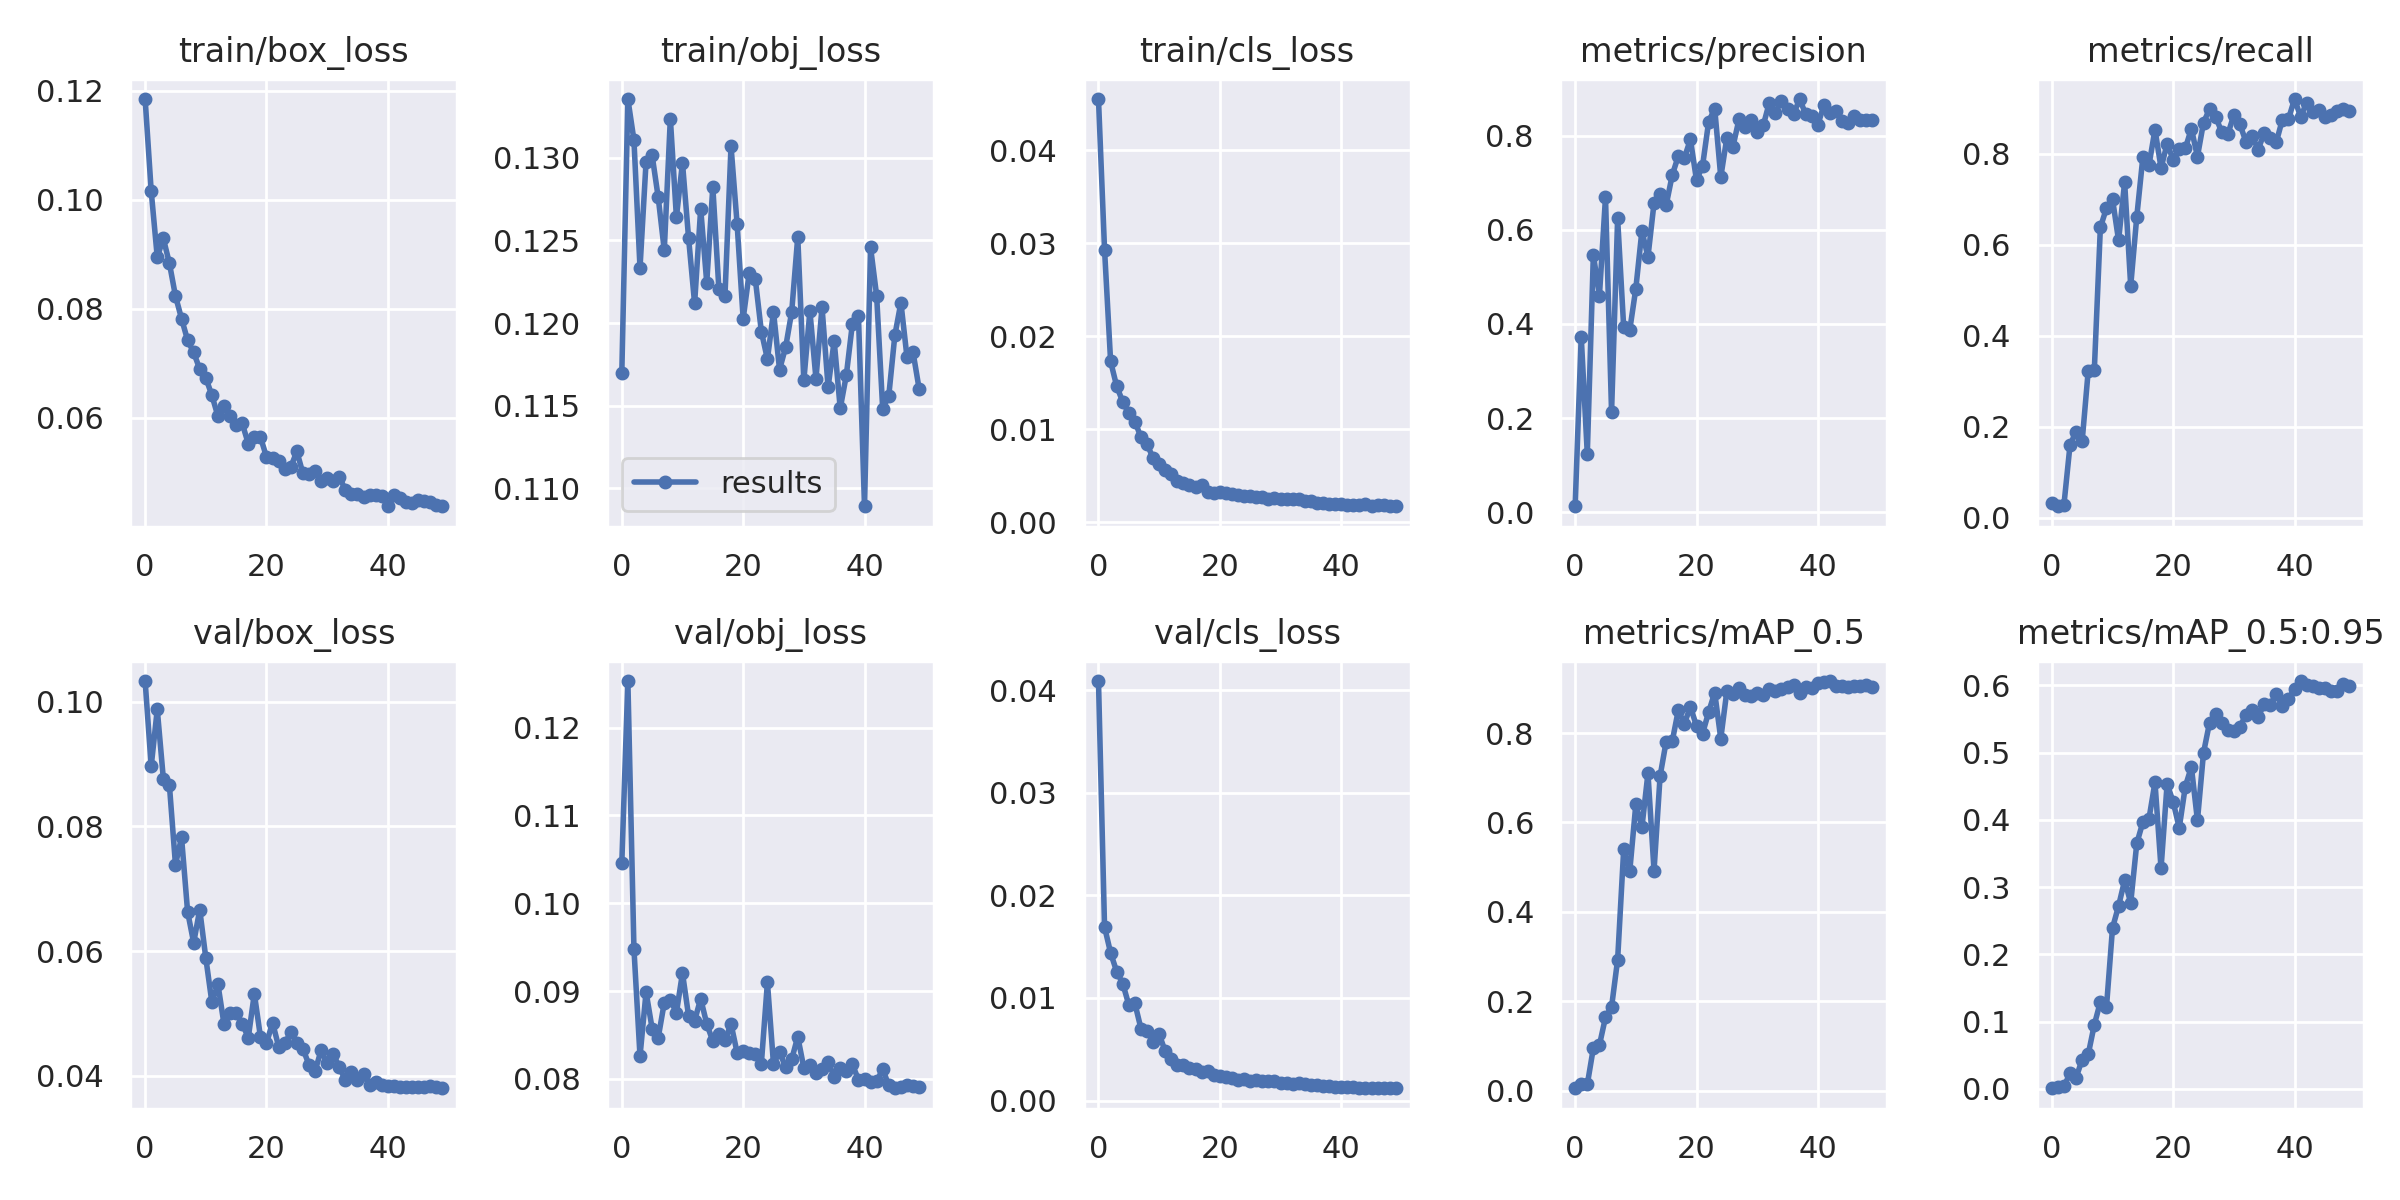

Source data for this figure (header and first rows):
epoch, train/box_loss, train/obj_loss, train/cls_loss, metrics/precision, metrics/recall, metrics/mAP_0.5, metrics/mAP_0.5:0.95, val/box_loss, val/obj_loss, val/cls_loss, x/lr0, x/lr1, x/lr2
0, 0.1185, 0.117, 0.04553, 0.01286, 0.03251, 0.005039, 0.001059, 0.1033, 0.1046, 0.0409, 0.003268, 0.003268, 0.07059
1, 0.1016, 0.1336, 0.02933, 0.3733, 0.02564, 0.01365, 0.003118, 0.08965, 0.1253, 0.01692, 0.006471, 0.006471, 0.04046
2, 0.08948, 0.1311, 0.0173, 0.1242, 0.02946, 0.01349, 0.003945, 0.09878, 0.09482, 0.0144, 0.009541, 0.009541, 0.01019
3, 0.09291, 0.1233, 0.01463, 0.5466, 0.1603, 0.09503, 0.02316, 0.08769, 0.08258, 0.01258, 0.009406, 0.009406, 0.009406
4, 0.08837, 0.1298, 0.01296, 0.46, 0.1896, 0.1016, 0.01678, 0.08663, 0.08989, 0.01141, 0.009406, 0.009406, 0.009406
5, 0.08235, 0.1301, 0.01172, 0.669, 0.1688, 0.1638, 0.04377, 0.07387, 0.08573, 0.009327, 0.009208, 0.009208, 0.009208
6, 0.0782, 0.1276, 0.01083, 0.2128, 0.3235, 0.1869, 0.05155, 0.07824, 0.08469, 0.00947, 0.00901, 0.00901, 0.00901
7, 0.07423, 0.1244, 0.009155, 0.624, 0.324, 0.2926, 0.09544, 0.06634, 0.08868, 0.007022, 0.008812, 0.008812, 0.008812
8, 0.07199, 0.1324, 0.008425, 0.3926, 0.6379, 0.5395, 0.1295, 0.06134, 0.08901, 0.00681, 0.008614, 0.008614, 0.008614
9, 0.06893, 0.1264, 0.006888, 0.3872, 0.6799, 0.491, 0.1211, 0.06665, 0.08754, 0.005719, 0.008416, 0.008416, 0.008416
10, 0.06732, 0.1297, 0.00624, 0.4752, 0.7004, 0.6403, 0.2393, 0.0589, 0.09205, 0.006487, 0.008218, 0.008218, 0.008218
11, 0.06413, 0.1252, 0.005612, 0.5976, 0.6095, 0.5889, 0.2721, 0.0518, 0.08721, 0.00479, 0.00802, 0.00802, 0.00802
12, 0.06028, 0.1212, 0.005213, 0.5426, 0.7372, 0.7099, 0.3102, 0.05468, 0.08662, 0.004043, 0.007822, 0.007822, 0.007822
13, 0.06212, 0.1269, 0.004481, 0.6567, 0.5095, 0.4922, 0.2767, 0.04827, 0.08913, 0.00348, 0.007624, 0.007624, 0.007624
14, 0.06024, 0.1225, 0.004211, 0.677, 0.6613, 0.7038, 0.3651, 0.05008, 0.08627, 0.003517, 0.007426, 0.007426, 0.007426
15, 0.05865, 0.1282, 0.00398, 0.6525, 0.7916, 0.781, 0.3967, 0.05003, 0.0843, 0.003182, 0.007228, 0.007228, 0.007228
16, 0.05897, 0.1221, 0.003744, 0.7161, 0.774, 0.7816, 0.4012, 0.04839, 0.08514, 0.003041, 0.00703, 0.00703, 0.00703
17, 0.05525, 0.1216, 0.003958, 0.7566, 0.8527, 0.8509, 0.456, 0.04611, 0.08439, 0.002785, 0.006832, 0.006832, 0.006832
18, 0.05654, 0.1307, 0.003279, 0.7527, 0.769, 0.8213, 0.328, 0.05317, 0.08625, 0.002871, 0.006634, 0.006634, 0.006634
19, 0.05648, 0.126, 0.003153, 0.792, 0.8212, 0.8584, 0.4537, 0.04628, 0.083, 0.002527, 0.006436, 0.006436, 0.006436
20, 0.05282, 0.1203, 0.003226, 0.7052, 0.787, 0.8157, 0.4267, 0.0452, 0.08313, 0.002351, 0.006238, 0.006238, 0.006238
21, 0.05257, 0.123, 0.003122, 0.736, 0.8103, 0.7986, 0.3883, 0.04854, 0.08299, 0.002252, 0.00604, 0.00604, 0.00604
22, 0.05214, 0.1227, 0.002999, 0.8293, 0.8115, 0.847, 0.4497, 0.04469, 0.08279, 0.002204, 0.005842, 0.005842, 0.005842
23, 0.05063, 0.1195, 0.002898, 0.8575, 0.8549, 0.8903, 0.4789, 0.04519, 0.08175, 0.00202, 0.005644, 0.005644, 0.005644
24, 0.0509, 0.1178, 0.002806, 0.7118, 0.7935, 0.7875, 0.3994, 0.04695, 0.09099, 0.002141, 0.005446, 0.005446, 0.005446
25, 0.05383, 0.1207, 0.002823, 0.7954, 0.8682, 0.8935, 0.4999, 0.04531, 0.08168, 0.001949, 0.005248, 0.005248, 0.005248
26, 0.04981, 0.1172, 0.002725, 0.7764, 0.8981, 0.8871, 0.5449, 0.04435, 0.08311, 0.001984, 0.00505, 0.00505, 0.00505
27, 0.0497, 0.1185, 0.002731, 0.8344, 0.8813, 0.9007, 0.5571, 0.04179, 0.0813, 0.001897, 0.004852, 0.004852, 0.004852
28, 0.05031, 0.1207, 0.002537, 0.8188, 0.8472, 0.8852, 0.5437, 0.04073, 0.08223, 0.001896, 0.004654, 0.004654, 0.004654
29, 0.04835, 0.1252, 0.002599, 0.8338, 0.8426, 0.8818, 0.5337, 0.04408, 0.08481, 0.00187, 0.004456, 0.004456, 0.004456
30, 0.04896, 0.1165, 0.002468, 0.8085, 0.8846, 0.8892, 0.5329, 0.042, 0.08125, 0.00176, 0.004258, 0.004258, 0.004258
31, 0.04838, 0.1207, 0.002445, 0.8216, 0.8641, 0.8845, 0.5385, 0.04345, 0.08155, 0.001749, 0.00406, 0.00406, 0.00406
32, 0.04917, 0.1166, 0.002465, 0.8699, 0.8262, 0.8993, 0.5567, 0.04144, 0.0807, 0.001659, 0.003862, 0.003862, 0.003862
33, 0.04674, 0.121, 0.002524, 0.8481, 0.8398, 0.8941, 0.5633, 0.03926, 0.08109, 0.001683, 0.003664, 0.003664, 0.003664
34, 0.04603, 0.1161, 0.002305, 0.8745, 0.8087, 0.8992, 0.5532, 0.04061, 0.08189, 0.001595, 0.003466, 0.003466, 0.003466
35, 0.04603, 0.1189, 0.002253, 0.8566, 0.8455, 0.9019, 0.5724, 0.03933, 0.08026, 0.001483, 0.003268, 0.003268, 0.003268
36, 0.04551, 0.1148, 0.002058, 0.8452, 0.8333, 0.9081, 0.5714, 0.04021, 0.08121, 0.001476, 0.00307, 0.00307, 0.00307
37, 0.04575, 0.1168, 0.002047, 0.8777, 0.8256, 0.8899, 0.5873, 0.03845, 0.08089, 0.001395, 0.002872, 0.002872, 0.002872
38, 0.04577, 0.12, 0.001969, 0.8453, 0.875, 0.9024, 0.5689, 0.03899, 0.08165, 0.001449, 0.002674, 0.002674, 0.002674
39, 0.04569, 0.1205, 0.001988, 0.8425, 0.876, 0.9007, 0.5803, 0.03852, 0.07992, 0.001339, 0.002476, 0.002476, 0.002476
40, 0.04379, 0.1089, 0.001947, 0.8229, 0.92, 0.9119, 0.5946, 0.03831, 0.07998, 0.00131, 0.002278, 0.002278, 0.002278
41, 0.04586, 0.1246, 0.00186, 0.8648, 0.8811, 0.9143, 0.6066, 0.03838, 0.07966, 0.001293, 0.00208, 0.00208, 0.00208
42, 0.04534, 0.1217, 0.001816, 0.8478, 0.9112, 0.9164, 0.6, 0.03815, 0.07974, 0.001277, 0.001882, 0.001882, 0.001882
43, 0.04446, 0.1148, 0.001894, 0.8522, 0.8923, 0.9047, 0.5987, 0.03821, 0.08109, 0.001231, 0.001684, 0.001684, 0.001684
44, 0.04441, 0.1156, 0.001951, 0.8304, 0.8969, 0.9042, 0.5959, 0.03827, 0.07927, 0.001255, 0.001486, 0.001486, 0.001486
45, 0.04484, 0.1193, 0.001765, 0.8266, 0.8804, 0.9041, 0.596, 0.03822, 0.07893, 0.001259, 0.001288, 0.001288, 0.001288
46, 0.04476, 0.1212, 0.001813, 0.8409, 0.884, 0.9062, 0.5918, 0.03823, 0.07903, 0.001216, 0.00109, 0.00109, 0.00109
47, 0.04457, 0.1179, 0.001804, 0.8336, 0.8937, 0.9063, 0.5913, 0.03833, 0.07927, 0.001239, 0.000892, 0.000892, 0.000892
48, 0.04405, 0.1182, 0.001733, 0.8341, 0.898, 0.9075, 0.6028, 0.03817, 0.07919, 0.001202, 0.000694, 0.000694, 0.000694
49, 0.04375, 0.116, 0.001719, 0.8332, 0.8948, 0.9022, 0.5992, 0.038, 0.07905, 0.001208, 0.000496, 0.000496, 0.000496
